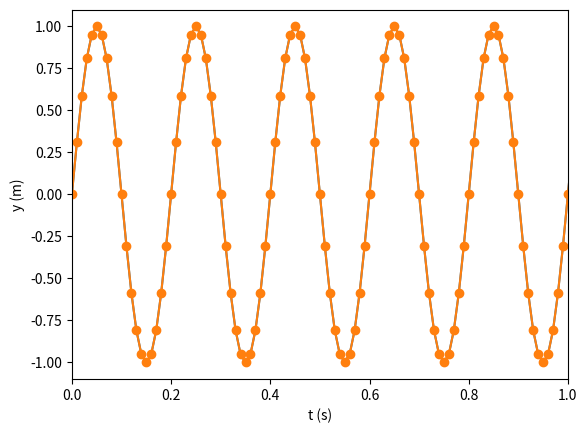

Here is the Python script that generated this plot:
import numpy as np
import matplotlib.pyplot as plt

#define array
fs = 100
t = np.arange(0, 10, 1/fs)

#inputs
frequency = 5
A = 1


#calculating y
y =   A * np.sin ( 2 * np.pi * frequency * t )

#plotting
plt. plot(t , y)
plt. xlabel("t (s)")
plt. ylabel ("y (m)")
plt. plot( t , y, "o-")
plt.xlim(0, 1)
print(len(t))
plt. show()
